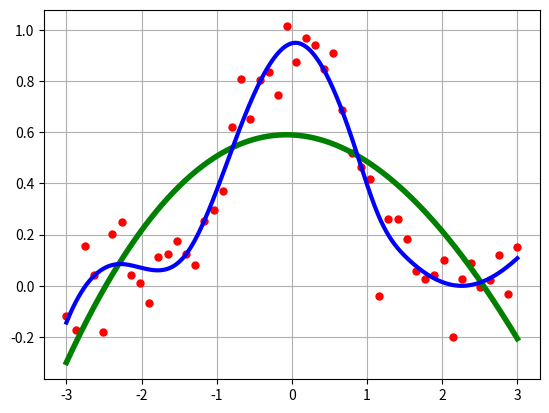

Reproduce this figure in Python.
from scipy import interpolate
from matplotlib import pyplot as plt 
from matplotlib import style
import numpy as np 

x = np.linspace(-3, 3, 50)
y = np.exp(-x**2)+0.1*np.random.randn(50)

plt.plot(x, y, "ro", ms=5)

spline = interpolate.UnivariateSpline(x, y)
xs = np.linspace(-3, 3, 1000)

plt.plot(xs, spline(xs), "g", lw=4)

spline.set_smoothing_factor(0.5)

plt.plot(xs, spline(xs), "b", lw=3)

plt.grid()
plt.show()
